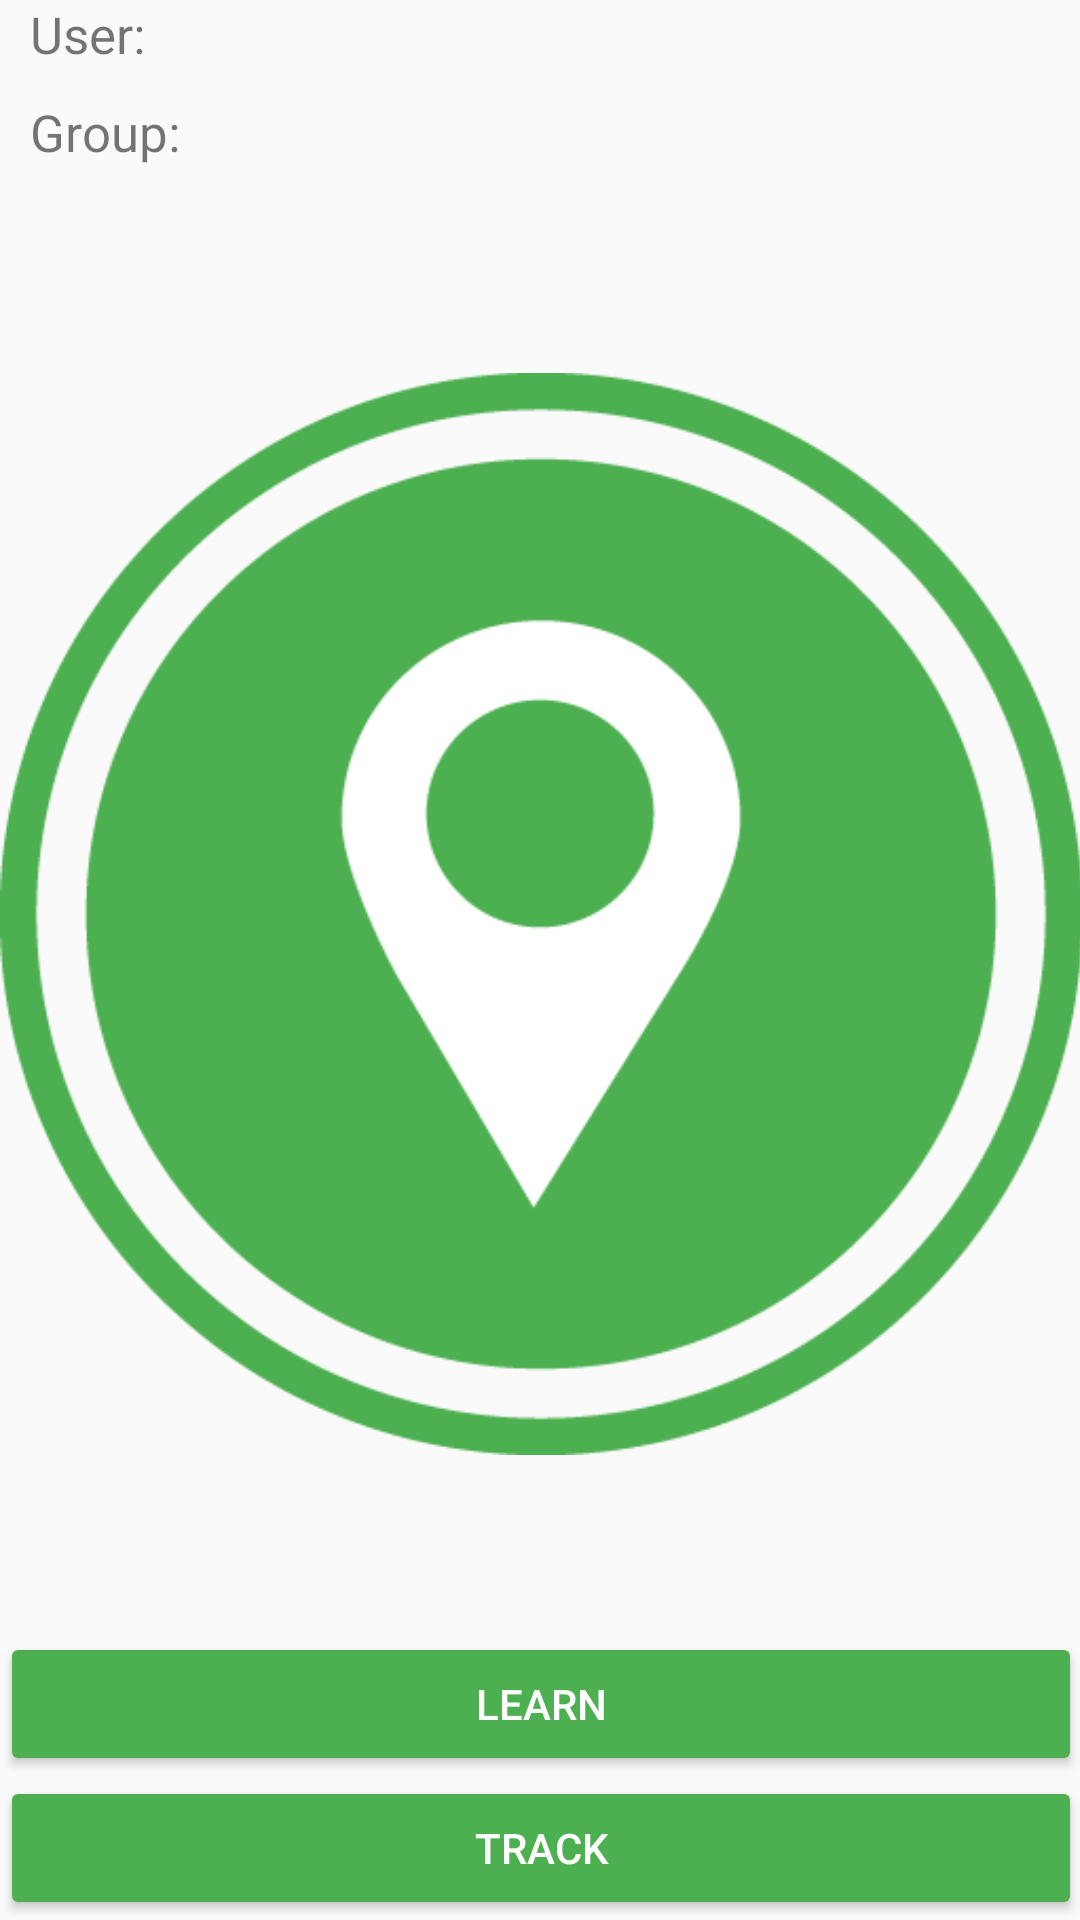

Android layout source for this screen:
<!-- AndroidManifest.xml: application theme AppTheme -->
<!-- res/layout/fragment_main.xml -->
<FrameLayout xmlns:android="http://schemas.android.com/apk/res/android"
             xmlns:tools="http://schemas.android.com/tools"
             android:layout_width="match_parent"
             android:layout_height="match_parent"
             android:paddingTop="@dimen/activity_vertical_margin"
             android:paddingLeft="@dimen/activity_horizontal_margin"
             android:paddingRight="@dimen/activity_horizontal_margin"
             tools:context="io.github.example.find.ui.fragments.MainFragment">

    <RelativeLayout
            android:layout_width="match_parent"
            android:layout_height="match_parent">

        <TextView
                android:layout_width="wrap_content"
                android:layout_height="wrap_content"
                android:text="@string/user_label"
                style="@style/textStyle"
                android:id="@+id/home_user_label"
                android:layout_marginBottom="10dp"/>

        <TextView
                android:layout_width="wrap_content"
                android:layout_height="wrap_content"
                android:id="@+id/home_user_value"
                style="@style/textStyle"
                android:layout_toRightOf="@id/home_user_label"/>

        <TextView
                android:layout_width="wrap_content"
                android:layout_height="wrap_content"
                android:text="@string/group_label"
                android:id="@+id/home_group_label"
                android:layout_below="@id/home_user_label"
                style="@style/textStyle"
                android:layout_marginBottom="10dp"/>

        <TextView
                android:layout_width="wrap_content"
                android:layout_height="wrap_content"
                android:id="@+id/home_group_value"
                android:layout_below="@id/home_user_label"
                style="@style/textStyle"
                android:layout_toRightOf="@+id/home_group_label"/>

        <ImageView
                android:src="@drawable/find"
                android:layout_width="match_parent"
                android:layout_height="match_parent"
                android:cropToPadding="false"
                android:baselineAlignBottom="false"
                android:adjustViewBounds="true"
                android:layout_alignParentEnd="false"
                android:layout_alignParentStart="false"
                android:layout_above="@+id/learn"
                android:layout_below="@+id/home_group_label"/>

        <Button
                style="@style/buttonStyle"
                android:layout_width="match_parent"
                android:layout_height="wrap_content"
                android:layout_above="@+id/track"
                android:text="Learn"
                android:id="@+id/learn"
                android:layout_centerHorizontal="true" />
        <Button
                style="@style/buttonStyle"
                android:layout_width="match_parent"
                android:layout_height="wrap_content"
                android:text="Track"
                android:id="@+id/track"
                android:layout_alignParentBottom="true"
                android:layout_centerHorizontal="true"/>
    </RelativeLayout>

</FrameLayout>
<!-- resources referenced by this layout -->
<resources>
  <!-- drawable find: png bitmap (drawable, 24546 bytes) -->
  <string name="group_label">Group:</string>
  <string name="user_label">User:</string>
  <style name="buttonStyle" parent="Widget.AppCompat.Button.Colored" />
  <style name="textStyle">
          <item name="android:textSize">17sp</item>
          <item name="android:layout_marginLeft">10dp</item>
      </style>
  <style name="AppTheme" parent="Theme.AppCompat.Light.DarkActionBar">
          
          <item name="colorPrimary">@color/colorPrimary</item>
          <item name="colorPrimaryDark">@color/colorPrimaryDark</item>
          <item name="colorAccent">@color/colorAccent</item>
      </style>
  <color name="colorPrimary">#3f51b5</color>
  <color name="colorPrimaryDark">#303f9f</color>
  <color name="colorAccent">#4caf50</color>
</resources>
